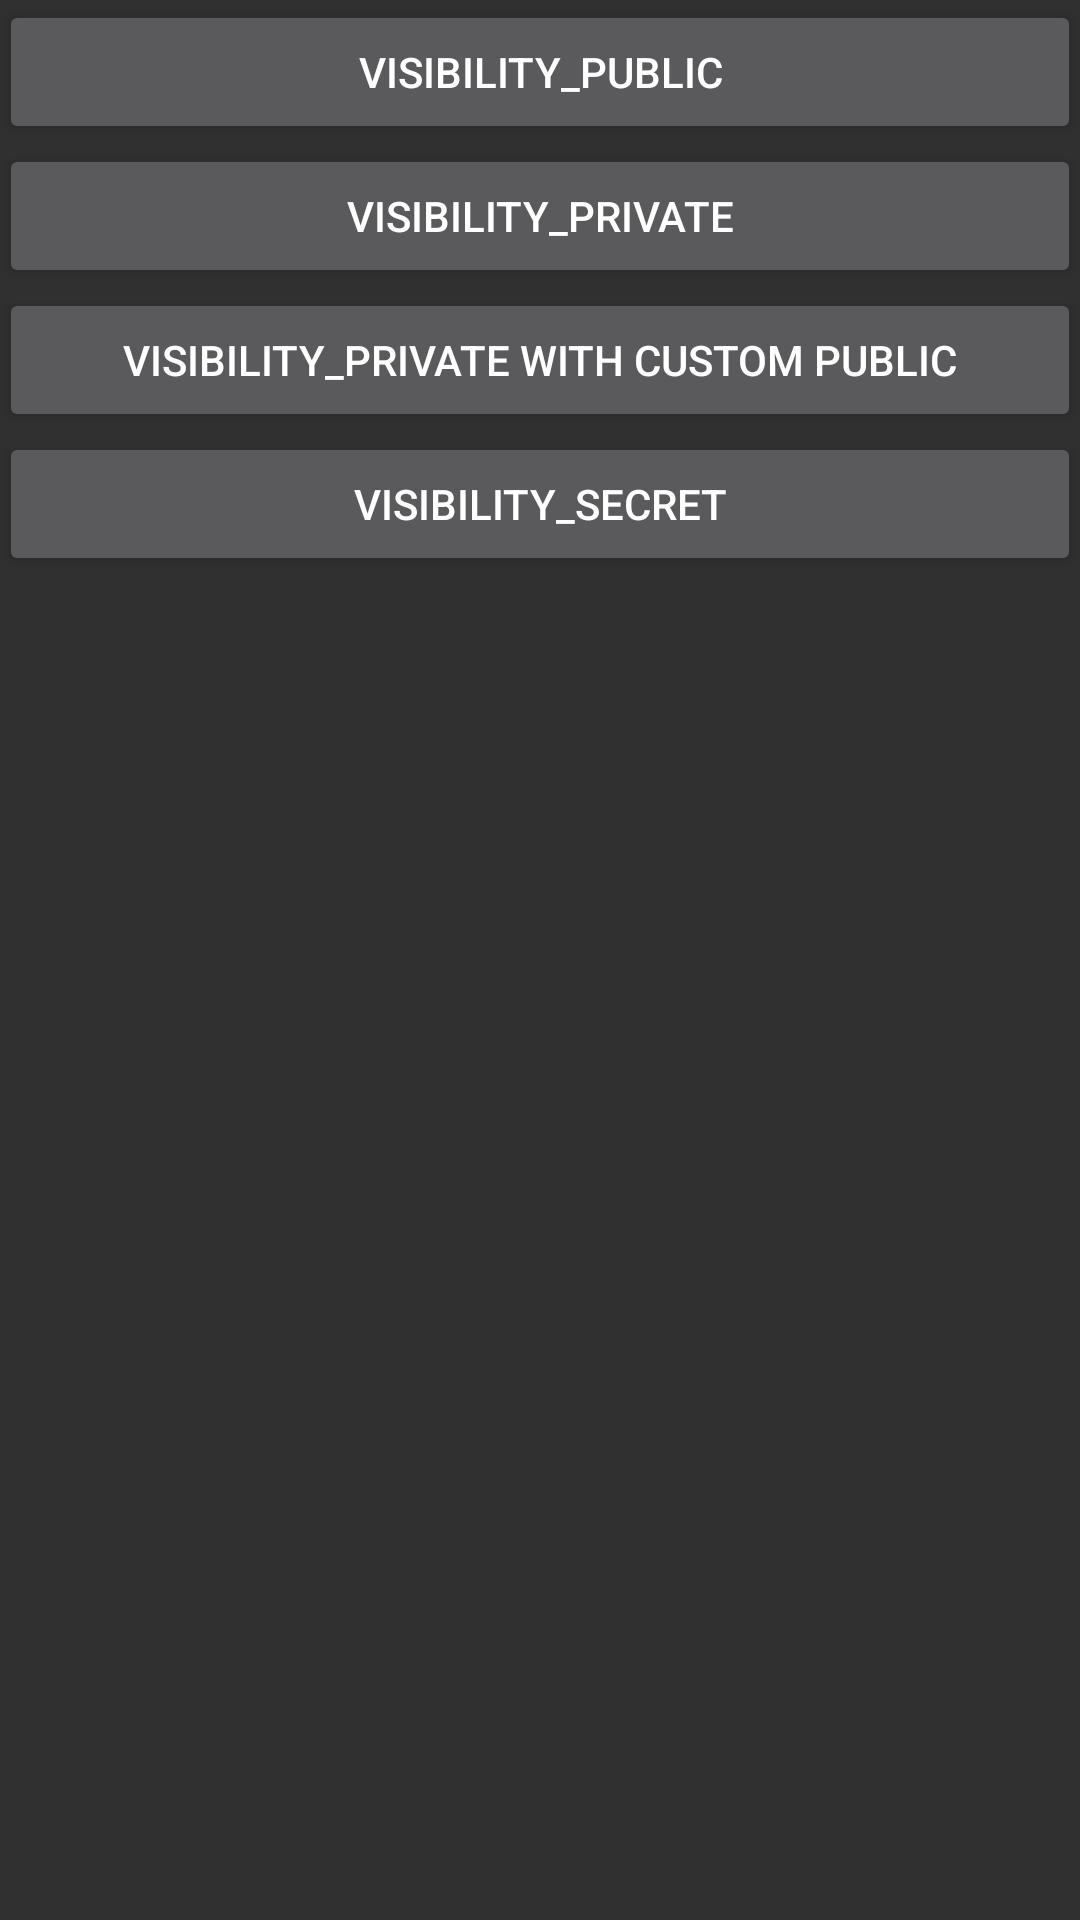

Write the Android layout XML for this screen, with the resource values it uses.
<!-- AndroidManifest.xml: application theme AppTheme -->
<!-- res/layout/activity_lockscreen.xml -->
<LinearLayout xmlns:android="http://schemas.android.com/apk/res/android"
    xmlns:tools="http://schemas.android.com/tools"
    android:layout_width="match_parent"
    android:layout_height="match_parent"
    android:paddingLeft="@dimen/activity_horizontal_margin"
    android:paddingRight="@dimen/activity_horizontal_margin"
    android:paddingTop="@dimen/activity_vertical_margin"
    android:paddingBottom="@dimen/activity_vertical_margin"
    android:orientation="vertical"
    tools:context="com.androidhuman.example.notifications.LockscreenActivity">

    <Button android:id="@+id/btn_activity_lockscreen_public"
        android:layout_width="match_parent"
        android:layout_height="wrap_content"
        android:text="VISIBILITY_PUBLIC" />

    <Button android:id="@+id/btn_activity_lockscreen_private"
        android:layout_width="match_parent"
        android:layout_height="wrap_content"
        android:text="VISIBILITY_PRIVATE" />

    <Button android:id="@+id/btn_activity_lockscreen_private_custompublic"
        android:layout_width="match_parent"
        android:layout_height="wrap_content"
        android:text="VISIBILITY_PRIVATE with custom public" />

    <Button android:id="@+id/btn_activity_lockscreen_secret"
        android:layout_width="match_parent"
        android:layout_height="wrap_content"
        android:text="VISIBILITY_SECRET" />

</LinearLayout>
<!-- resources referenced by this layout -->
<resources>
  <style name="AppTheme" parent="android:Theme.Material">
          
      </style>
</resources>
